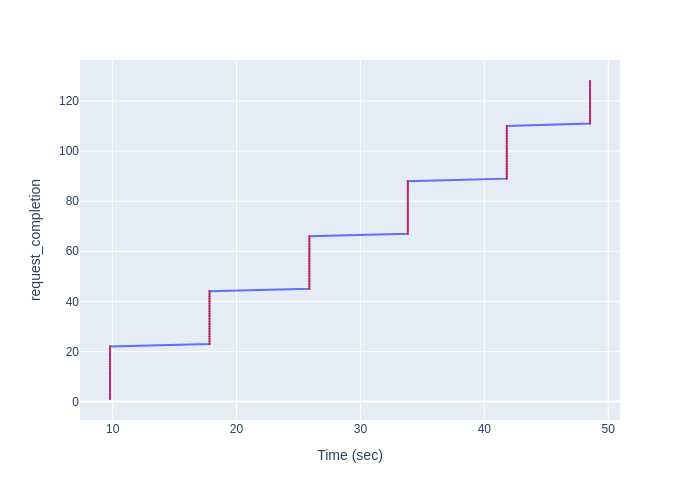

Data behind this chart, as committed beside it:
Time (sec), request_completion
9.785, 1
9.785, 2
9.785, 3
9.785, 4
9.785, 5
9.785, 6
9.786, 7
9.786, 8
9.786, 9
9.786, 10
9.786, 11
9.786, 12
9.786, 13
9.786, 14
9.786, 15
9.787, 16
9.787, 17
9.787, 18
9.787, 19
9.787, 20
9.787, 21
9.787, 22
17.82, 23
17.82, 24
17.82, 25
17.82, 26
17.82, 27
17.82, 28
17.82, 29
17.82, 30
17.82, 31
17.82, 32
17.82, 33
17.82, 34
17.82, 35
17.82, 36
17.82, 37
17.82, 38
17.82, 39
17.82, 40
17.82, 41
17.82, 42
17.82, 43
17.82, 44
25.88, 45
25.88, 46
25.88, 47
25.88, 48
25.88, 49
25.88, 50
25.88, 51
25.88, 52
25.88, 53
25.88, 54
25.88, 55
25.88, 56
25.88, 57
25.88, 58
25.88, 59
25.88, 60
... 68 more rows
